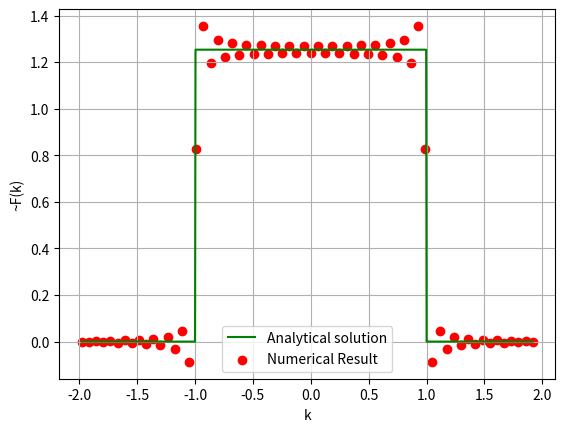

Reproduce this figure in Python.
#This file creates some text file and prints its results into them to use it for Q2

import numpy as np
import matplotlib.pyplot as plt

def f(x):
    return(np.sinc(X/np.pi))

def F(x):
    y=[]
    for i in x:        
        if (abs(i)<=1):
            y.append(np.sqrt(np.pi/2))
        else :
            y.append(0)
    return (y)
        
        
n=64                        #If this n is changed please change then n in Q2.c as well (It is advised to keep n an even number)
X = np.linspace(-50,50,n)

with open('Q2supl.txt', 'w') as file:
    for x in X:
        file.write("%f\n" % x)

y_a = f(X)
#print(X,f(X))

#print(y_a)

nft = np.fft.fft(y_a,norm = 'ortho')


dx = X[1]-X[0]
karr = np.fft.fftfreq(n, d = dx)
karr = 2*np.pi*karr

factor = np.exp(-1j*karr*X[0])
aft = dx*np.sqrt(n/(2.0*np.pi))*factor*nft
#print(np.real(aft))




K = np.linspace(min(karr),max(karr),1000)
Y = F(K)


with open('Q1rl.txt', 'w') as file:      # This writes the result of Q1 in a file which will be useful to compare with results of Q2
    for i in range(n):
        file.write("%f %f\n" %((karr[i]),(np.real(aft[i]))))   #First column is of K and second coloumn is of fft




plt.plot(K,Y,c='g',label = 'Analytical solution')
plt.scatter(karr,np.real(aft),c='r',label='Numerical Result')
plt.xlabel("k")
plt.ylabel("~F(k)")
plt.grid(True)
plt.legend()
plt.show()
